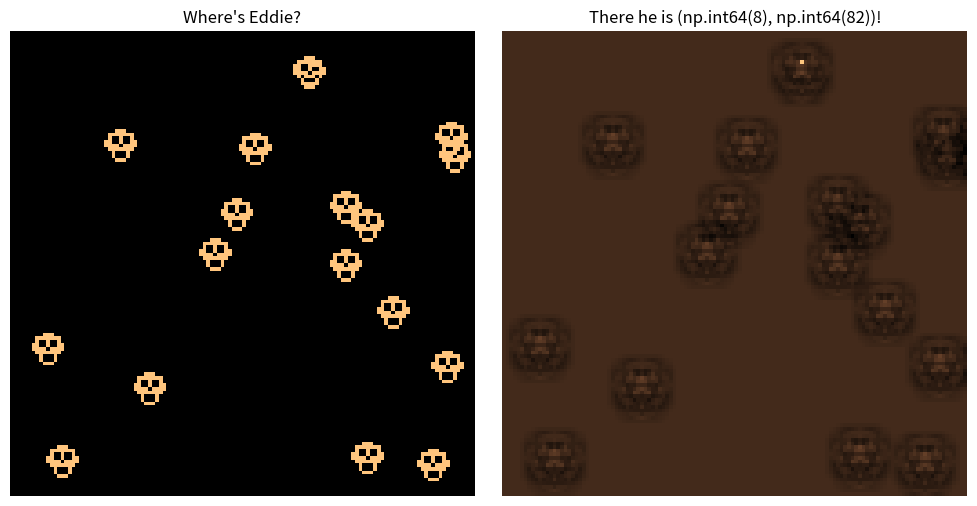

Source code (Python):
from scipy.ndimage import convolve
import numpy as np
import matplotlib.pyplot as plt

# Load an example image
image = np.zeros((128, 128))
_eddie = lambda δ, ζ: np.array([[0, 0, 0, 0, 0, 0, 0, 0, 0, 0, 0],
                                [0, 0, 0, 0, 1, 1, 1, 0, 0, 0, 0],
                                [0, 0, 1, 1, 1, 1, 1, 1, 1, 0, 0],
                                [0, δ, 1, 0, 0, 1, δ, δ, 1, 0, 0],
                                [0, 1, 1, 0, 0, 1, 0, 0, 1, 1, 0],
                                [0, 1, 1, 1, 1, 0, 1, 1, 1, 1, 0],
                                [0, 0, 1, ζ, 1, 1, 1, ζ, 1, 0, 0],
                                [0, 0, 0, 1, 0, 0, 0, 1, 0, 0, 0],
                                [0, 0, 0, 1, δ, δ, δ, 1, 0, 0, 0],
                                [0, 0, 0, 0, 1, 1, 1, 0, 0, 0, 0],
                                [0, 0, 0, 0, 0, 0, 0, 0, 0, 0, 0]])

from random import randint; ri = lambda x: randint(0, x)

δ, ζ = 1, 0
eddie = _eddie(δ, ζ)
w, u = eddie.shape; v, z = image.shape

#δ, ζ = 0, 1
freddy = _eddie(ζ, δ)

## Freddys' random settlement locations
for _ in range(0x10):
   x, y = ri(v - w), ri(z - u)
   image[x:x + w, y:y + u] = np.clip(image[x:x + w, y:y + u] + freddy, 0, 1)

## Eddie's random location
x, y = ri(v - w), ri(z - u)
image[x:x + w, y:y + u] = np.clip(image[x:x + w, y:y + u] + eddie, 0, 1)

## Make the image a bit more realistic by incuring some noise
from numpy.random import poisson
λ = 0xffff # The more the merrier (try λ = 0x1 if you feel lucky... "Do you feel lucky, punk?")
image = poisson(image * λ)/λ

# Apply the filter to the image (a.k.a. find smiling Eddie!)
filtered_image = convolve(2*image - 1, 2*freddy - 1)/freddy.size

# Observe that we have done:
# 1. We've changed the range of the image and filter to [-1, 1] 
# 2. We've normalized the result by dividing by the size of the filter
# 3. These two tricks are known in all image processing kindergartens

skull_location = np.unravel_index(np.argmax(filtered_image, axis = None), filtered_image.shape)
# Pinpoint Eddie's location 
# It doesn't work all the time - even in the noise-free conditions... D'ya know why?
filtered_image[skull_location] = 0o2 # try 0o2 to spot poltergeists
# Display the original and filtered images
fig, axes = plt.subplots(1, 2, figsize = (10, 5))

for a, t, im in zip(axes.ravel(), ('Where\'s Eddie?', f'There he is {skull_location}!'), (image, filtered_image)):
   a.axis('off')
   a.set_title(t)
   a.imshow(im, cmap = plt.cm.copper)

plt.tight_layout()
plt.show()
